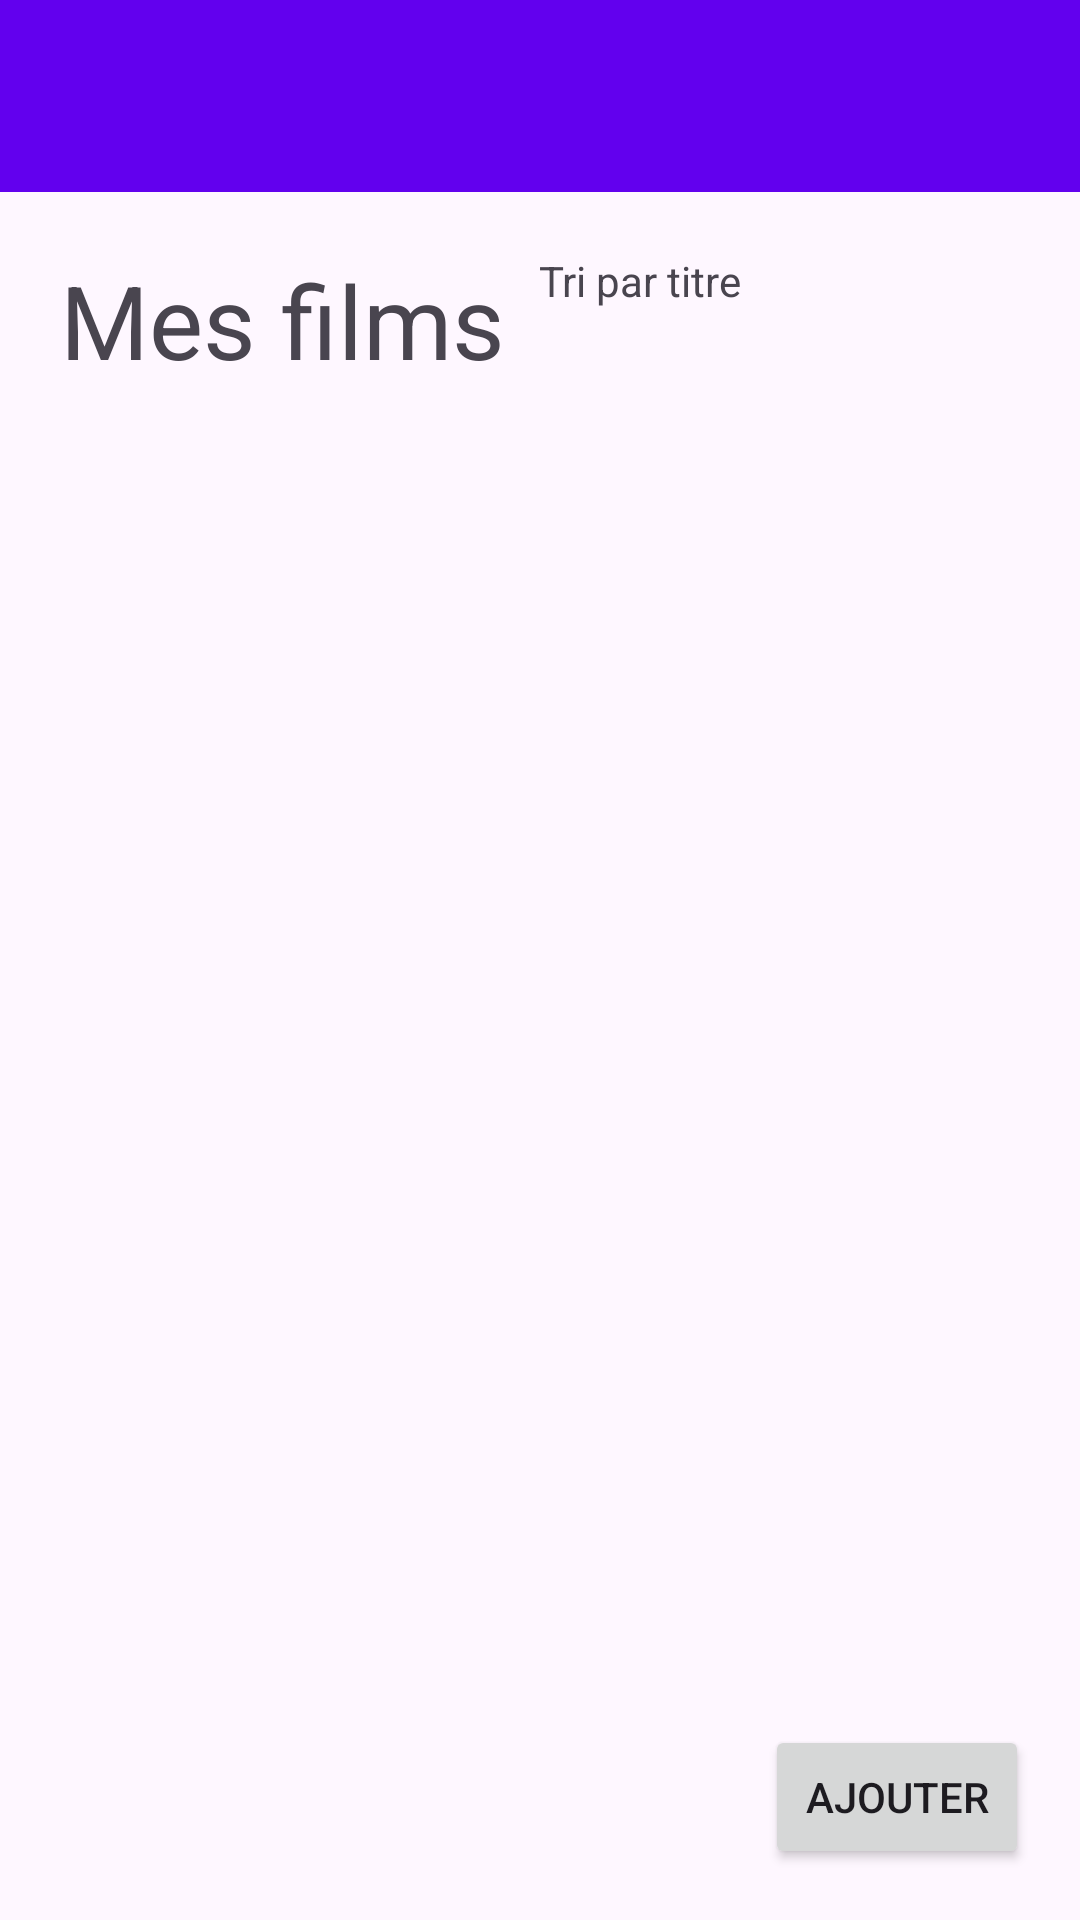

This screen was rendered from an Android layout file. Write that file and the resources it references.
<!-- AndroidManifest.xml: application theme Theme.CineJournal -->
<!-- res/layout/activity_main.xml -->
<?xml version="1.0" encoding="utf-8"?>
<androidx.constraintlayout.widget.ConstraintLayout xmlns:android="http://schemas.android.com/apk/res/android"
    xmlns:app="http://schemas.android.com/apk/res-auto"
    xmlns:tools="http://schemas.android.com/tools"
    android:layout_width="match_parent"
    android:layout_height="match_parent"
    tools:context=".MainActivity">

    <include
        android:id="@+id/toolbar"
        layout="@layout/toolbar"
        app:layout_constraintBottom_toBottomOf="parent"
        app:layout_constraintEnd_toEndOf="parent"
        app:layout_constraintStart_toStartOf="parent"
        app:layout_constraintTop_toTopOf="parent" />

    <TextView
        android:id="@+id/textView2"
        android:layout_width="wrap_content"
        android:layout_height="wrap_content"
        android:layout_marginStart="20dp"
        android:layout_marginTop="20dp"
        android:text="Mes films"
        android:textSize="34sp"
        app:layout_constraintEnd_toEndOf="parent"
        app:layout_constraintHorizontal_bias="0.0"
        app:layout_constraintStart_toStartOf="parent"
        app:layout_constraintTop_toBottomOf="@+id/toolbar" />

    <Button
        android:id="@+id/button"
        android:layout_width="wrap_content"
        android:layout_height="wrap_content"
        android:layout_marginEnd="17dp"
        android:layout_marginBottom="17dp"
        android:text="Ajouter"
        app:layout_constraintBottom_toBottomOf="parent"
        app:layout_constraintEnd_toEndOf="parent" />

    <TextView
        android:id="@+id/trierMode"
        android:layout_width="wrap_content"
        android:layout_height="wrap_content"
        android:layout_marginTop="20dp"
        android:text="Tri par titre"
        app:layout_constraintEnd_toEndOf="parent"
        app:layout_constraintHorizontal_bias="0.091"
        app:layout_constraintStart_toEndOf="@+id/textView2"
        app:layout_constraintTop_toBottomOf="@+id/toolbar" />

    <androidx.recyclerview.widget.RecyclerView
        android:id="@+id/recyclerView"
        android:layout_width="409dp"
        android:layout_height="516dp"
        app:layoutManager="androidx.recyclerview.widget.LinearLayoutManager"
        app:layout_constraintBottom_toBottomOf="parent"
        app:layout_constraintEnd_toEndOf="parent"
        app:layout_constraintStart_toStartOf="parent"
        app:layout_constraintTop_toBottomOf="@+id/toolbar"
        app:layout_constraintVertical_bias="0.523" />

</androidx.constraintlayout.widget.ConstraintLayout>
<!-- res/layout/toolbar.xml (included above) -->
<?xml version="1.0" encoding="utf-8"?>
<com.google.android.material.appbar.MaterialToolbar xmlns:android="http://schemas.android.com/apk/res/android"
    android:id="@+id/toolbar"
    android:layout_width="match_parent"
    android:layout_height="wrap_content"
    android:background="@color/design_default_color_primary"
    android:elevation="4dp"></com.google.android.material.appbar.MaterialToolbar>
<!-- resources referenced by this layout -->
<resources>
  <style name="Theme.CineJournal" parent="Base.Theme.CineJournal" />
  <style name="Base.Theme.CineJournal" parent="Theme.Material3.DayNight.NoActionBar">
          
          
      </style>
</resources>
